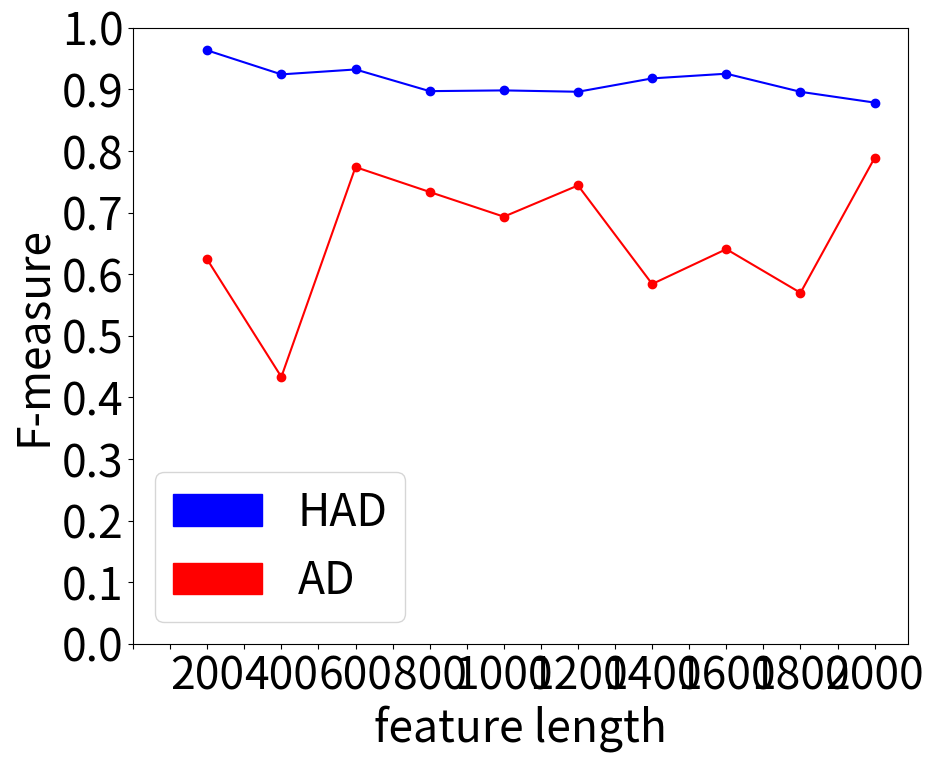

The script that saved this image:
import matplotlib.pyplot as plt
import matplotlib.patches as mpatches
import numpy as np

plt.figure(figsize=[10, 8])

labels = ['', '', '200', '', '400', '', '600', '', '800', '', '1000', '', '1200', '', '1400', '', '1600', '', '1800', '', '2000']
plt.rcParams.update({'font.size': 32})

y1 = [0.9634, 0.9244, 0.9324, 0.8972, 0.8984, 0.8962, 0.9179, 0.9255, 0.8961, 0.8786]
y2 = [0.6240, 0.4333, 0.7739, 0.7335, 0.6934, 0.7441, 0.5841, 0.6407, 0.5698, 0.7889]
x = np.linspace(200, 2000, 10)

ax = plt.subplot(111)
ax.scatter(x, y1, color='b')
ax.plot(x, y1, color='b')
ax.scatter(x, y2, color='r')
ax.plot(x, y2, color='r')

plt.xticks(np.linspace(0, 2000, 21), labels)
plt.yticks(np.linspace(0, 1, 11))
ax.set_ylabel('F-measure')
ax.set_xlabel('feature length')

glm = mpatches.Patch(color='b', label='HAD')
lasso = mpatches.Patch(color='r', label='AD')

plt.legend(handles=[glm, lasso])
#plt.suptitle("Feature Length")

plt.show()
